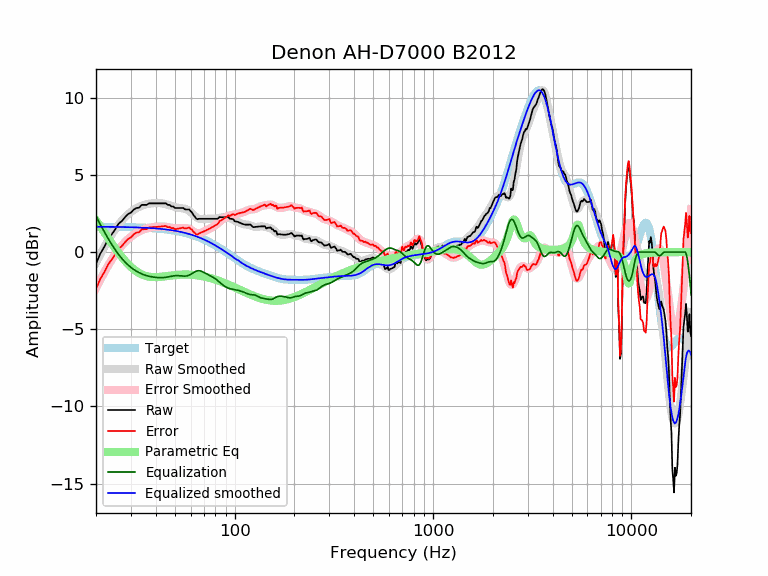

Data behind this chart, as committed beside it:
frequency, raw, error, smoothed, error_smoothed, equalization, parametric_eq, equalized_raw, equalized_smoothed, target
20, -0.76, -2.40, -0.69, -2.33, 2.33, 2.05, 1.58, 1.64, 1.64
21, -0.12, -1.75, -0.17, -1.81, 1.81, 1.68, 1.69, 1.64, 1.64
22, 0.32, -1.31, 0.31, -1.32, 1.32, 1.29, 1.65, 1.64, 1.64
23, 0.81, -0.82, 0.75, -0.89, 0.89, 0.91, 1.70, 1.63, 1.63
24, 1.14, -0.49, 1.14, -0.49, 0.49, 0.56, 1.64, 1.63, 1.63
25, 1.47, -0.15, 1.48, -0.15, 0.15, 0.24, 1.62, 1.63, 1.63
26, 1.84, 0.22, 1.78, 0.16, -0.16, -0.06, 1.69, 1.62, 1.62
27, 2.00, 0.38, 2.04, 0.42, -0.42, -0.33, 1.59, 1.62, 1.62
28, 2.25, 0.64, 2.26, 0.64, -0.64, -0.57, 1.61, 1.62, 1.62
29, 2.45, 0.84, 2.44, 0.83, -0.83, -0.78, 1.62, 1.61, 1.61
30, 2.55, 0.95, 2.60, 0.99, -0.99, -0.96, 1.56, 1.61, 1.61
31, 2.75, 1.15, 2.73, 1.13, -1.13, -1.12, 1.62, 1.60, 1.60
32, 2.85, 1.26, 2.84, 1.24, -1.24, -1.25, 1.61, 1.60, 1.60
33, 2.87, 1.28, 2.93, 1.34, -1.34, -1.36, 1.54, 1.59, 1.59
34, 3.05, 1.47, 3.00, 1.42, -1.42, -1.45, 1.64, 1.58, 1.58
35, 3.05, 1.48, 3.06, 1.48, -1.48, -1.51, 1.57, 1.58, 1.58
36, 3.05, 1.49, 3.10, 1.53, -1.53, -1.56, 1.52, 1.57, 1.57
37, 3.15, 1.59, 3.13, 1.57, -1.57, -1.60, 1.58, 1.56, 1.56
38, 3.15, 1.60, 3.15, 1.60, -1.60, -1.61, 1.55, 1.55, 1.55
39, 3.15, 1.61, 3.16, 1.62, -1.62, -1.62, 1.53, 1.54, 1.54
40, 3.15, 1.62, 3.17, 1.64, -1.64, -1.62, 1.51, 1.53, 1.53
41, 3.15, 1.64, 3.17, 1.65, -1.65, -1.62, 1.50, 1.52, 1.52
42, 3.15, 1.65, 3.17, 1.66, -1.66, -1.61, 1.49, 1.51, 1.51
43, 3.15, 1.66, 3.15, 1.66, -1.66, -1.60, 1.50, 1.49, 1.49
44, 3.15, 1.68, 3.13, 1.65, -1.65, -1.58, 1.50, 1.48, 1.48
45, 3.15, 1.69, 3.10, 1.64, -1.64, -1.56, 1.52, 1.46, 1.46
46, 3.05, 1.61, 3.06, 1.62, -1.62, -1.55, 1.44, 1.45, 1.45
47, 3.05, 1.62, 3.03, 1.59, -1.59, -1.53, 1.46, 1.43, 1.43
48, 2.95, 1.54, 2.98, 1.57, -1.57, -1.52, 1.38, 1.42, 1.42
49, 2.95, 1.56, 2.95, 1.55, -1.55, -1.50, 1.40, 1.40, 1.40
50, 2.85, 1.48, 2.91, 1.53, -1.53, -1.49, 1.32, 1.38, 1.38
51, 2.85, 1.50, 2.89, 1.53, -1.53, -1.48, 1.33, 1.36, 1.36
52, 2.85, 1.52, 2.87, 1.53, -1.53, -1.47, 1.32, 1.34, 1.34
53, 2.85, 1.54, 2.85, 1.54, -1.54, -1.47, 1.32, 1.32, 1.32
54, 2.85, 1.56, 2.84, 1.55, -1.55, -1.46, 1.31, 1.29, 1.29
55, 2.85, 1.58, 2.83, 1.56, -1.56, -1.46, 1.30, 1.27, 1.27
56, 2.77, 1.53, 2.81, 1.56, -1.56, -1.46, 1.21, 1.25, 1.25
57, 2.75, 1.53, 2.77, 1.55, -1.55, -1.46, 1.20, 1.22, 1.22
58, 2.75, 1.56, 2.73, 1.53, -1.53, -1.46, 1.22, 1.19, 1.19
59, 2.75, 1.59, 2.66, 1.50, -1.50, -1.46, 1.26, 1.17, 1.17
60, 2.64, 1.50, 2.59, 1.45, -1.45, -1.47, 1.20, 1.14, 1.14
61, 2.55, 1.44, 2.50, 1.39, -1.39, -1.47, 1.16, 1.11, 1.11
62, 2.38, 1.30, 2.41, 1.33, -1.33, -1.48, 1.05, 1.08, 1.08
63, 2.29, 1.24, 2.33, 1.28, -1.28, -1.49, 1.01, 1.05, 1.05
64, 2.16, 1.15, 2.26, 1.24, -1.24, -1.50, 0.92, 1.02, 1.02
65, 2.12, 1.14, 2.20, 1.22, -1.22, -1.51, 0.91, 0.99, 0.99
66, 2.15, 1.20, 2.16, 1.21, -1.21, -1.52, 0.94, 0.95, 0.95
67, 2.15, 1.23, 2.14, 1.22, -1.22, -1.54, 0.93, 0.92, 0.92
68, 2.15, 1.27, 2.13, 1.25, -1.25, -1.55, 0.91, 0.88, 0.88
69, 2.15, 1.30, 2.13, 1.28, -1.28, -1.57, 0.87, 0.85, 0.85
70, 2.15, 1.34, 2.14, 1.32, -1.32, -1.58, 0.83, 0.81, 0.81
71, 2.15, 1.38, 2.14, 1.37, -1.37, -1.60, 0.79, 0.78, 0.78
72, 2.15, 1.41, 2.15, 1.41, -1.41, -1.62, 0.74, 0.74, 0.74
73, 2.15, 1.45, 2.15, 1.45, -1.45, -1.64, 0.70, 0.70, 0.70
74, 2.15, 1.49, 2.15, 1.49, -1.49, -1.66, 0.66, 0.66, 0.66
75, 2.15, 1.53, 2.15, 1.53, -1.53, -1.68, 0.63, 0.62, 0.62
76, 2.15, 1.57, 2.15, 1.57, -1.57, -1.70, 0.59, 0.59, 0.59
77, 2.15, 1.61, 2.15, 1.60, -1.60, -1.72, 0.55, 0.55, 0.55
78, 2.15, 1.65, 2.15, 1.65, -1.65, -1.74, 0.51, 0.51, 0.51
79, 2.15, 1.69, 2.16, 1.69, -1.69, -1.77, 0.46, 0.47, 0.47
... 553 more rows
